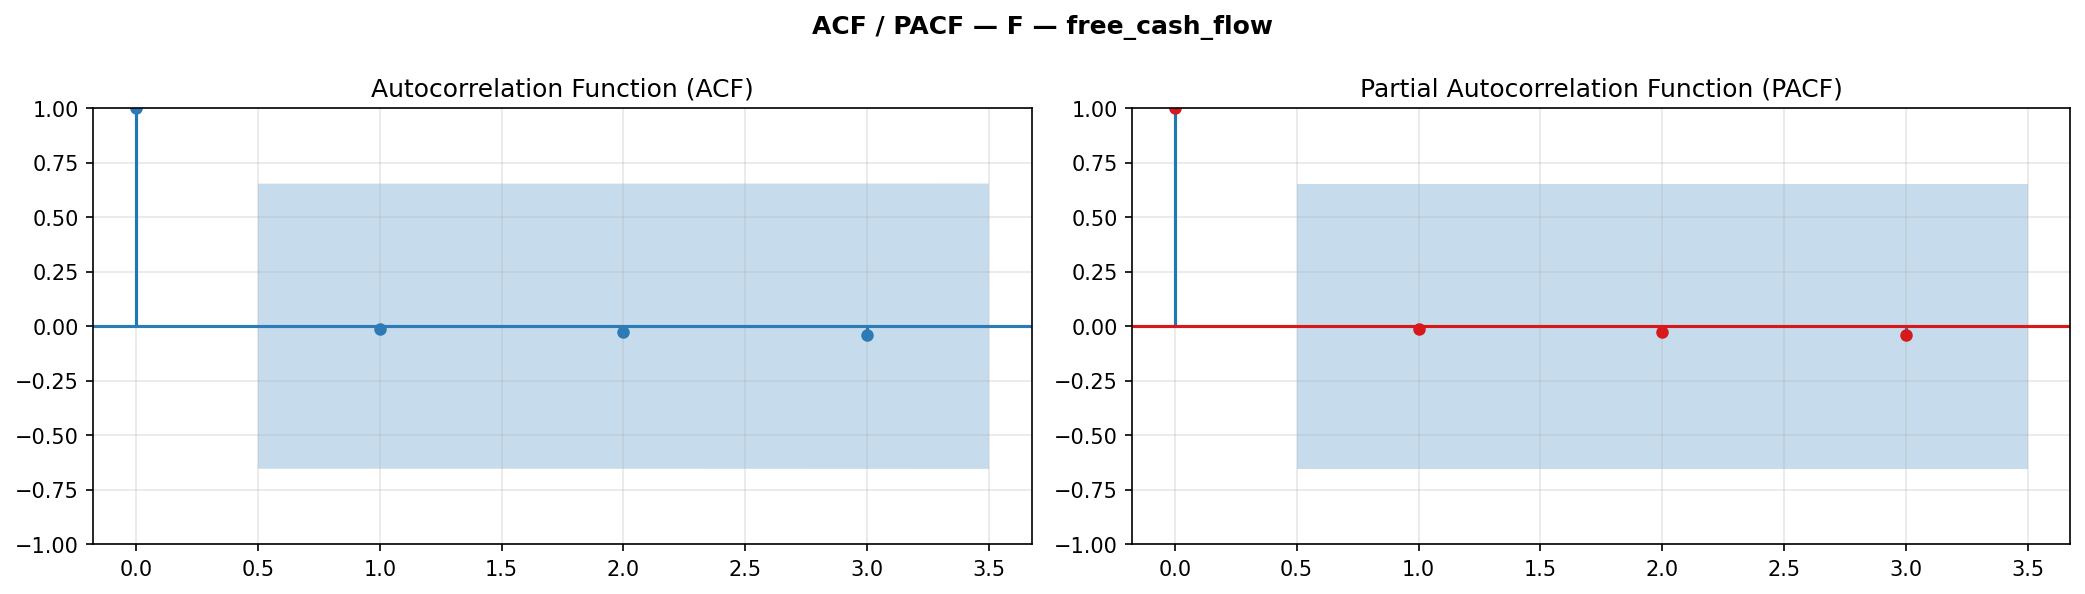

The data file committed next to this chart (first rows):
lag, acf, acf_ci_low, acf_ci_hi, pacf, pacf_ci_low, pacf_ci_hi
0, 1.0, 1.0, 1.0, 1.0, 1.0, 1.0
1, -0.01389, -0.6672, 0.6394, -0.01389, -0.6672, 0.6394
2, -0.02778, -0.6812, 0.6257, -0.02798, -0.6813, 0.6253
3, -0.04167, -0.6956, 0.6123, -0.04249, -0.6958, 0.6108
